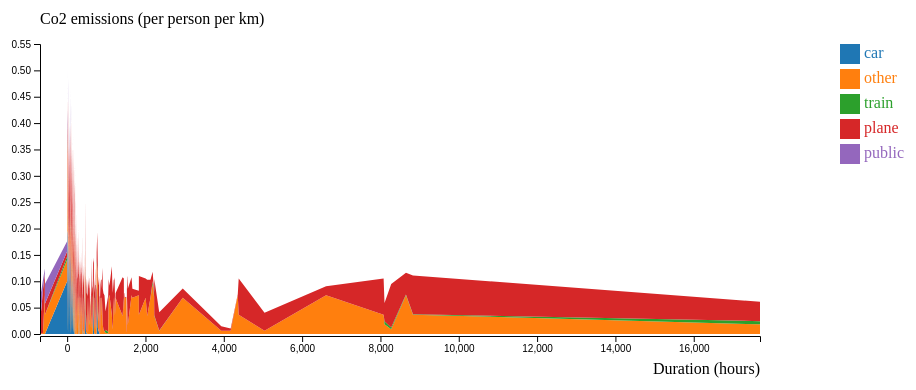
D3 v7 page, settled after 360 driven frames (6 s of simulated time); the page loaded 1 data file(s).


// ── js/stacked_graph.js
const print_stacked_graph = function (country) {

  // Set the dimensions and margins of the graph.
  const margin = { top: 60, right: 230, bottom: 50, left: 50 },
    width = 1000 - margin.left - margin.right,
    height = 400 - margin.top - margin.bottom;

  // Append the svg object to the body of the page.
  const svg = d3.select("#my_dataviz")
    .append("svg")
    .attr("width", width + margin.left + margin.right)
    .attr("height", height + margin.top + margin.bottom)
    .append("g")
    .attr("transform",
      `translate(${margin.left}, ${margin.top})`);

  // Parse data and create graph.
  d3.tsv("../data/missions.tsv", d => (
    {
      mission_id: d['#mission_id'],
      user_id: d.user_id,
      place_id: +d.place_id,
      date: d3.timeParse("%Y-%m-%d")(d.date),
      duration: +d.duration,
      mode_transport: d.mode,
      co2: +d.co2,
    }
  )).then(function (data) {

    var areaChart = svg.append('g')
      .attr("clip-path", "url(#clip)")

    /**
     * Country selection.
     */

    // We select only the data corresponding to the
    // given country.
    if (country != -1) {
      data = data.filter(d => d.place_id == country);
    }

    /**
     * Key selection.
     */

    // We find each mode of transport of our dataset.
    // Each of these will be a key (i.e. a color/curve/area of the graph).
    const modes_transports = d3.map(data, d => d.mode_transport);
    const keys = [... new Set(modes_transports)];

    // We associate a color with each key (#transports <= 7).
    const color = d3.scaleOrdinal()
      .domain(keys)
      .range(d3.schemeCategory10);

    /**
     * Building and printing the areas.
     */

    // We sort the data using the duration as the comparator.
    data.sort((d1, d2) => d1.duration - d2.duration);

    // We group the data such that each value of the X axis
    // is represented by an array.
    const xArrays = d3.group(data, d => d.duration);

    // Then we fulfill the array such that for each X value, 
    // we have the average co2 of each transport.
    const new_xArrays = [];

    xArrays.forEach(row => {

      const new_row = [];

      keys.forEach(k => {

        previous_sum = (new_xArrays.length == 0) ? 0 : new_xArrays.at(-1)[k].co2;
        sum = 0;
        i = 1;
        duration = 0;

        row.forEach(d => {

          duration = d.duration;

          if (d.mode_transport == k) {
            sum += d.co2;
            i++;
          }
        });

        const new_d = {
          duration: duration,
          mode_transport: k,
          co2: sum != 0 ? (sum / i) : previous_sum / 2,
        }

        new_row[k] = new_d;
      });

      new_xArrays.push(new_row);
    })

    // We compute the Y values for each transport depending 
    // on the previous X values.
    const yArrays = d3.stack()
      .keys(keys)
      .value((d, key) => d[key].co2)
      (new_xArrays)

    // We determine the maximum value in Y.
    maxYval = 0;
    yArrays.forEach(d => d.forEach(d_ => maxYval = Math.max(maxYval, d_[1])));
    // Then we can define the axis scales.
    const x = d3.scaleLinear()
      .domain(d3.extent(data, d => d.duration))
      .range([0, width]);
    const y = d3.scaleLinear()
      .domain([0, maxYval])
      .range([height, 0])
      .nice();

    // We generate areas.  
    const area = d3.area()
      .x(d => x(d.data.public.duration))
      .y0(d => y(d[0]))
      .y1(d => y(d[1]));

    // We print the areas.
    areaChart.selectAll("mylayers")
      .data(yArrays)
      .join("path")
        .style("fill", d => color(d.key))
        .attr("class", function(d) { return "myArea " + d.key })
        .attr("d", area);

    /**
     * Brushing.
     */

    // Add a clipPath: everything out of this area won't be drawn.
    const clip = svg.append("defs").append("svg:clipPath")
      .attr("id", "clip")
      .append("svg:rect")
      .attr("width", width)
      .attr("height", height)
      .attr("x", 0)
      .attr("y", 0);

    const brush = d3.brushX()                 
      .extent([[0, 0], [width, height]])
      .on("end", updateChart) 

    areaChart
      .append("g")
      .attr("class", "brush")
      .call(brush);

    let idleTimeout
    function idled() { idleTimeout = null; }

    // Update the chart for given boundaries.
    function updateChart(event, d) {

      extent = event.selection

      // If no selection, back to initial coordinate. Otherwise, update X axis domain.
      if (!extent) {
        if (!idleTimeout) return idleTimeout = setTimeout(idled, 350); 
        x.domain(d3.extent(data, function (d) { return d.year; }))
      } 
      else {
        x.domain([x.invert(extent[0]), x.invert(extent[1])])
        areaChart.select(".brush").call(brush.move, null) 
      }

      // Update axis and area position.
      xAxis.transition().duration(1000).call(d3.axisBottom(x).ticks(5))
      areaChart
        .selectAll("path")
        .transition().duration(1000)
        .attr("d", area)
    }

    /**
     * Highlight an area.
     */

    // Handler when an area is selected (atStart).
    const highlight = (event, d) => {
      // Reduce opacity of all groups.
      d3.selectAll(".myArea").style("opacity", .1)
      // Expect the one that is hovered.
      d3.select("." + d).style("opacity", 1)
    }

    // Handler at the end of the selection (atEnd).
    const noHighlight = (event, d) => {
      d3.selectAll(".myArea").style("opacity", 1)
    }

    /**
     * Axes.
     */

    // Add X axis.
    const xAxis = svg.append("g")
      .attr("transform", `translate(0, ${height + 2})`)
      .call(d3.axisBottom(x).ticks().tickSize(6));
    // Add Y axis.
    const yAxis = svg.append("g")
      .attr("transform", `translate(${0}, 0)`)
      .call(d3.axisLeft(y).ticks().tickSize(6));

    // Add X axis label.
    svg.append("text")
      .attr("text-anchor", "end")
      .attr("x", width)
      .attr("y", height + 40)
      .text("Duration (hours)");
    // Add Y axis label.
    svg.append("text")
      .attr("text-anchor", "end")
      .attr("x", 0)
      .attr("y", -20)
      .text("Co2 emissions (per person per km)")
      .attr("text-anchor", "start");

    /**
     * Legend.
     */

    // Add one dot in the legend for each area. 
    const dot_size = 20;
    const dist_btw_dot = 5;
    const x_start = 800;
    const y_start = 0;

    svg.selectAll("myrect")
      .data(keys)
      .join("rect")
      .attr("x", x_start)
      .attr("y", (d, i) => y_start + i * (dot_size + dist_btw_dot))
      .attr("width", dot_size)
      .attr("height", dot_size)
      .style("fill", d => color(d))
      .on("mouseover", highlight)
      .on("mouseleave", noHighlight)

    svg.selectAll("mylabels")
      .data(keys)
      .join("text")
      .attr("x", x_start + dot_size * 1.2)
      .attr("y", (d, i) => y_start + i * (dot_size + dist_btw_dot) + (dot_size / 2))
      .style("fill", d => color(d))
      .text(d => d)
      .attr("text-anchor", "left")
      .style("alignment-baseline", "middle")
      .on("mouseover", highlight)
      .on("mouseleave", noHighlight)
  })
}



print_stacked_graph(-1);

### data: ../data/missions.tsv
#mission_id	user_id	place_id	date	duration	mode	co2
0	299	55	2013-03-20	10	car	0.2003
1	157	183	2013-03-08	16	other	0.01214
2	491	191	2013-03-28	18	train	0.01214
3	490	297	2013-03-17	75	other	0.1468
4	340	90	2013-03-19	14	train	0.01214
5	169	250	2013-03-26	38	plane	0.1468
6	209	90	2013-03-19	18	train	0.01214
7	176	250	2013-03-26	34	plane	0.1468
8	176	191	2013-03-20	30	train	0.01214
9	490	191	2013-03-22	15	train	0.01214
10	409	191	2013-04-29	89	plane	0.1651
11	409	191	2013-03-22	13	other	0.01214
12	327	384	2013-06-09	108	other	0.1468
13	327	191	2013-04-28	102	other	0.01214
14	157	98	2013-04-02	87	car	0.2003
15	39	528	2013-06-22	203	plane	0.1371
16	371	261	2013-04-15	30	other	0.1468
17	371	191	2013-04-28	17692	train	0.01214
18	356	191	2013-04-28	100	train	0.01214
19	409	191	2013-04-15	11	other	0.01214
20	409	207	2013-04-16	17	other	0.01214
21	411	268	2013-04-02	57	other	0.01214
22	411	55	2013-03-25	12	car	0.2003
23	411	237	2013-04-22	14	plane	0.1651
24	409	191	2013-04-11	16	other	0.01214
25	56	180	2013-03-28	13	other	0.01214
26	490	191	2013-03-28	18	train	0.01214
27	340	191	2013-04-27	110	train	0.01214
28	39	191	2013-04-29	72	train	0.01214
29	39	125	2013-05-03	55	train	0.01214
30	463	98	2013-04-02	89	car	0.2003
31	39	191	2013-03-26	24	other	0.01214
32	496	191	2013-04-29	87	train	0.01214
33	491	191	2013-04-26	146	train	0.01214
34	144	20	2013-03-29	6	car	0.2003
35	340	191	2013-04-17	41	train	0.01214
36	380	191	2013-04-28	100	other	0.01214
37	15	191	2013-04-26	147	train	0.01214
38	77	191	2013-04-28	100	train	0.01214
39	326	138	2013-05-21	15	other	0.01214
40	326	138	2013-05-29	31	other	0.01214
41	157	403	2013-05-21	76	plane	0.1468
42	176	191	2013-04-19	15	train	0.01214
43	490	191	2013-04-19	15	train	0.01214
44	176	191	2013-05-28	79	train	0.01214
45	74	191	2013-04-24	16	train	0.01214
46	411	261	2013-07-09	83	train	0.01214
47	144	191	2013-04-29	36	train	0.01214
48	496	401	2013-06-09	82	plane	0.1468
49	419	401	2013-06-09	82	plane	0.1468
50	380	401	2013-06-09	82	plane	0.1468
51	176	191	2013-05-21	53	train	0.01214
52	91	401	2013-06-09	82	plane	0.1468
53	169	297	2013-05-19	128	plane	0.1468
54	169	191	2013-05-29	64	train	0.01214
55	144	20	2013-04-24	6	car	0.2003
56	173	191	2013-04-26	193	train	0.01214
57	56	125	2013-05-21	17	other	0.01214
58	56	88	2013-05-29	16	other	0.01214
59	371	135	2013-05-21	33	other	0.01214
... 5,555 more rows